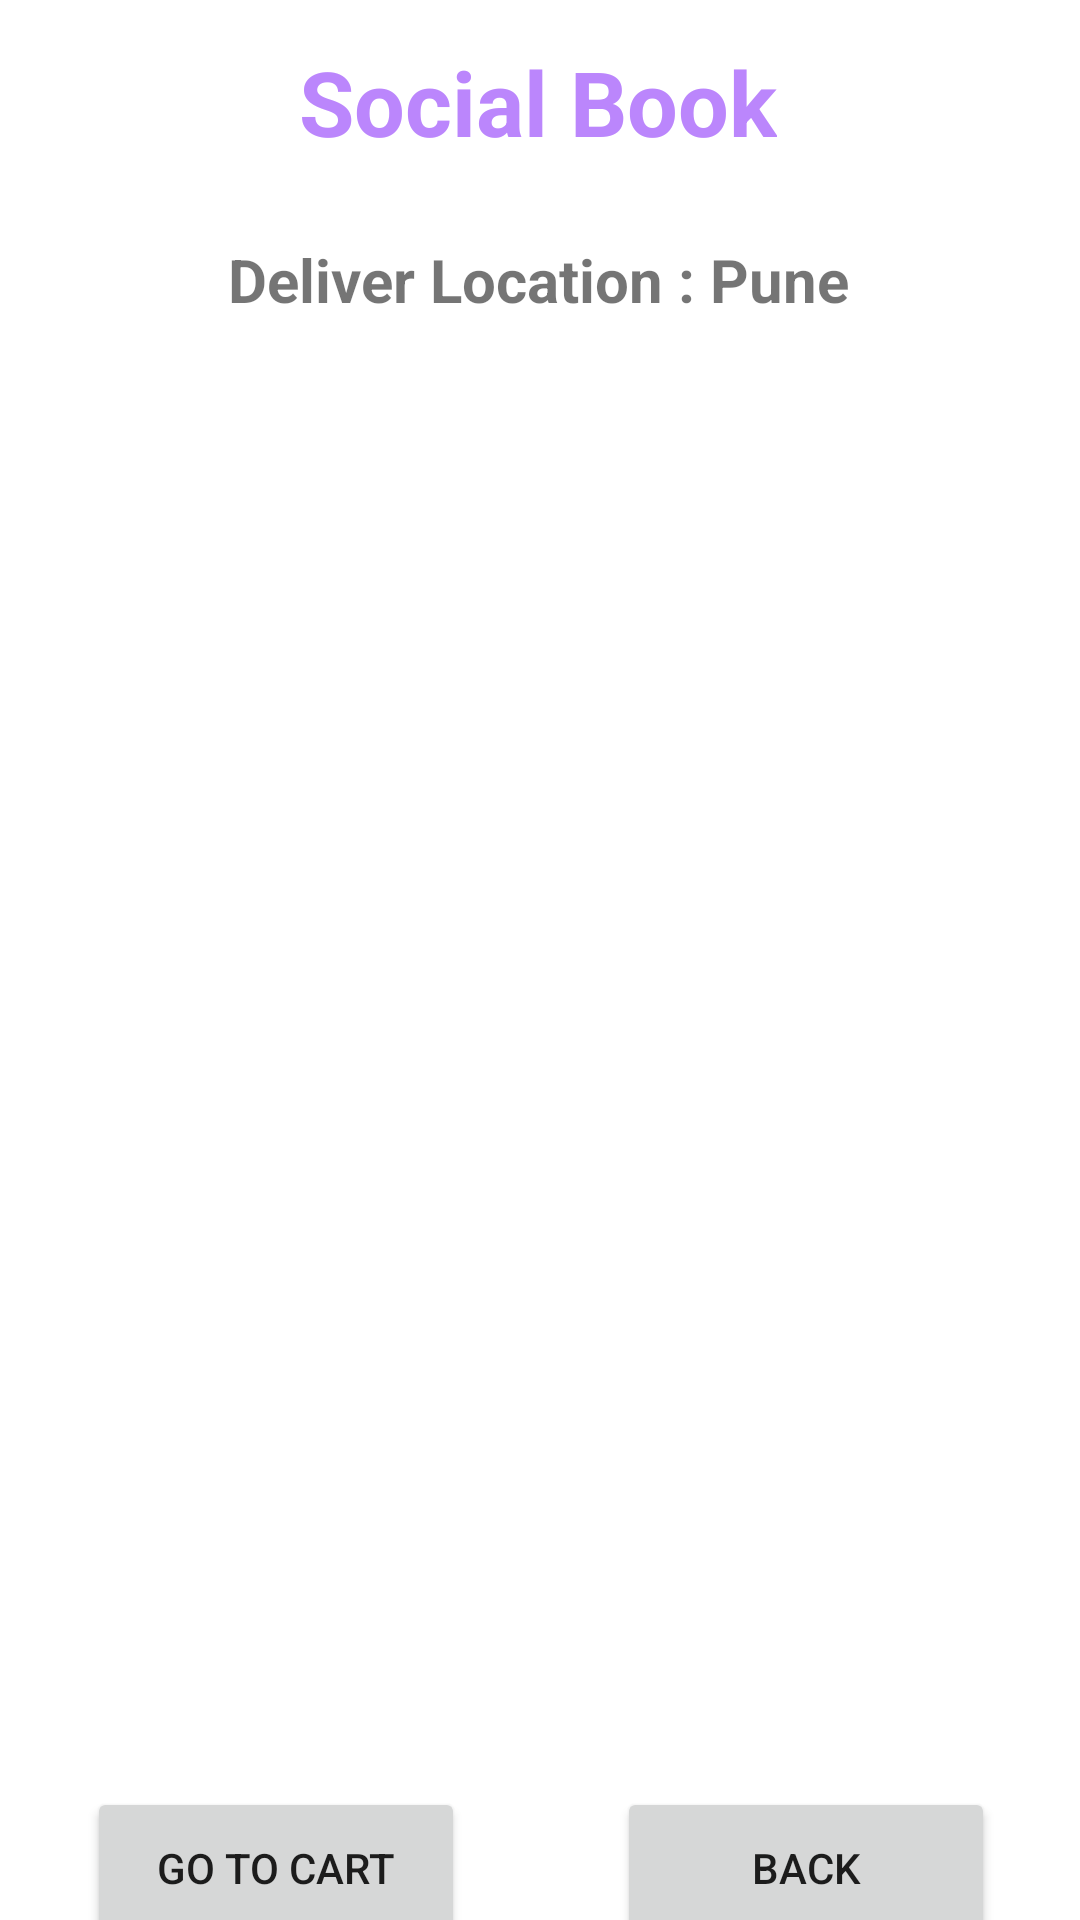

Layout XML and referenced resources for this Android screen:
<!-- AndroidManifest.xml: application theme Theme.SocialBook -->
<!-- res/layout/activity_lab_test.xml -->
<?xml version="1.0" encoding="utf-8"?>
<androidx.constraintlayout.widget.ConstraintLayout xmlns:android="http://schemas.android.com/apk/res/android"
    xmlns:app="http://schemas.android.com/apk/res-auto"
    xmlns:tools="http://schemas.android.com/tools"
    android:layout_width="match_parent"
    android:layout_height="match_parent"
    android:background="@drawable/back2"
    tools:context=".LabTestActivity">

    <TextView
        android:id="@+id/textViewODName"
        android:layout_width="wrap_content"
        android:layout_height="wrap_content"
        android:layout_centerHorizontal="true"
        android:text="@string/app_name"
        android:textColor="@color/purple_200"
        android:textSize="30sp"
        android:textStyle="bold"
        app:layout_constraintBottom_toBottomOf="parent"
        app:layout_constraintEnd_toEndOf="parent"
        app:layout_constraintHorizontal_bias="0.497"
        app:layout_constraintStart_toStartOf="parent"
        app:layout_constraintTop_toTopOf="parent"
        app:layout_constraintVertical_bias="0.023" />


    <TextView
        android:id="@+id/textViewODTitle"
        android:layout_width="wrap_content"
        android:layout_height="wrap_content"
        android:layout_centerHorizontal="true"
        android:text="Deliver Location : Pune"
        android:textColor="@color/white"
        android:textSize="16sp"
        android:textStyle="bold"
        app:layout_constraintBottom_toBottomOf="parent"
        app:layout_constraintEnd_toEndOf="parent"
        app:layout_constraintHorizontal_bias="0.498"
        app:layout_constraintStart_toStartOf="parent"
        app:layout_constraintTop_toBottomOf="@+id/textViewODName"
        app:layout_constraintVertical_bias="0.0" />

    <TextView
        android:id="@+id/textViewLDPackageName"
        android:layout_width="wrap_content"
        android:layout_height="wrap_content"
        android:layout_centerHorizontal="true"
        android:text="Deliver Location : Pune"
        android:textColor="@color/yellowLight"
        android:textSize="20sp"
        android:textStyle="bold"
        app:layout_constraintBottom_toBottomOf="parent"
        app:layout_constraintEnd_toEndOf="parent"
        app:layout_constraintHorizontal_bias="0.497"
        app:layout_constraintStart_toStartOf="parent"
        app:layout_constraintTop_toBottomOf="@+id/textViewODName"
        app:layout_constraintVertical_bias="0.046" />

    <ListView
        android:id="@+id/listViewCard"
        android:layout_width="350dp"
        android:layout_height="500dp"
        android:layout_marginTop="8dp"
        android:layout_marginStart="16dp"
        android:layout_marginEnd="16dp"
        android:padding="10dp"
        app:layout_constraintBottom_toBottomOf="parent"
        app:layout_constraintEnd_toEndOf="parent"
        app:layout_constraintHorizontal_bias="0.517"
        app:layout_constraintStart_toStartOf="parent"
        app:layout_constraintTop_toBottomOf="@+id/textViewLDPackageName"
        app:layout_constraintVertical_bias="0.144" />

    <Button
        android:id="@+id/buttonCartCheckout"
        android:layout_width="126dp"
        android:layout_height="54dp"
        android:text="Back"
        app:layout_constraintBottom_toBottomOf="parent"
        app:layout_constraintEnd_toEndOf="parent"
        app:layout_constraintHorizontal_bias="0.879"
        app:layout_constraintStart_toStartOf="parent"
        app:layout_constraintTop_toBottomOf="@+id/listViewCard"
        app:layout_constraintVertical_bias="0.709" />

    <Button
        android:id="@+id/buttonCartback"
        android:layout_width="126dp"
        android:layout_height="54dp"
        android:text="Go To Cart"
        app:layout_constraintBottom_toBottomOf="parent"
        app:layout_constraintEnd_toEndOf="parent"
        app:layout_constraintHorizontal_bias="0.124"
        app:layout_constraintStart_toStartOf="parent"
        app:layout_constraintTop_toBottomOf="@+id/listViewCard"
        app:layout_constraintVertical_bias="0.709" />

</androidx.constraintlayout.widget.ConstraintLayout>
<!-- resources referenced by this layout -->
<resources>
  <string name="app_name">Social Book</string>
  <style name="Theme.SocialBook" parent="Theme.MaterialComponents.DayNight.NoActionBar">
          
          <item name="colorPrimary">@color/purple_500</item>
          <item name="colorPrimaryVariant">@color/purple_700</item>
          <item name="colorOnPrimary">@color/white</item>
          
          <item name="colorSecondary">@color/teal_200</item>
          <item name="colorSecondaryVariant">@color/teal_700</item>
          <item name="colorOnSecondary">@color/black</item>
          
          <item name="android:statusBarColor">?attr/colorPrimaryVariant</item>
          
      </style>
  <!-- not gathered from this repository: default colours our renderer supplied (Android Studio template values) -->
  <color name="purple_200">#FFBB86FC</color>
  <color name="purple_500">#FF6200EE</color>
  <color name="purple_700">#FF3700B3</color>
  <color name="teal_200">#FF03DAC5</color>
  <color name="teal_700">#FF018786</color>
  <color name="black">#FF000000</color>
  <color name="white">#FFFFFFFF</color>
</resources>
